Photos from the image-classification dataset "dataset_2k" in the GitHub repository sophiathapa/Virtual-Mouse. Its 6 classes are: double click, drag, drop, left click, move cursor, right click.

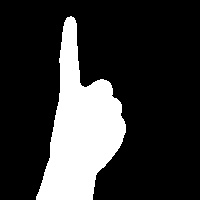
Label: right click

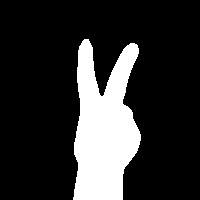
Label: move cursor

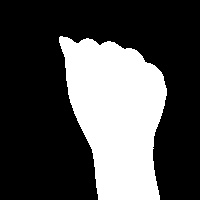
Label: drag

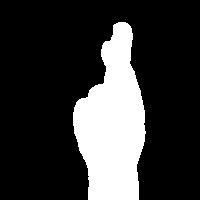
Label: double click

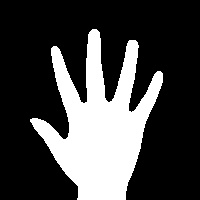
Label: drop

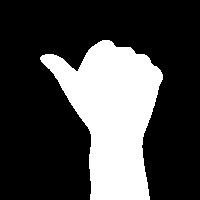
Label: left click
